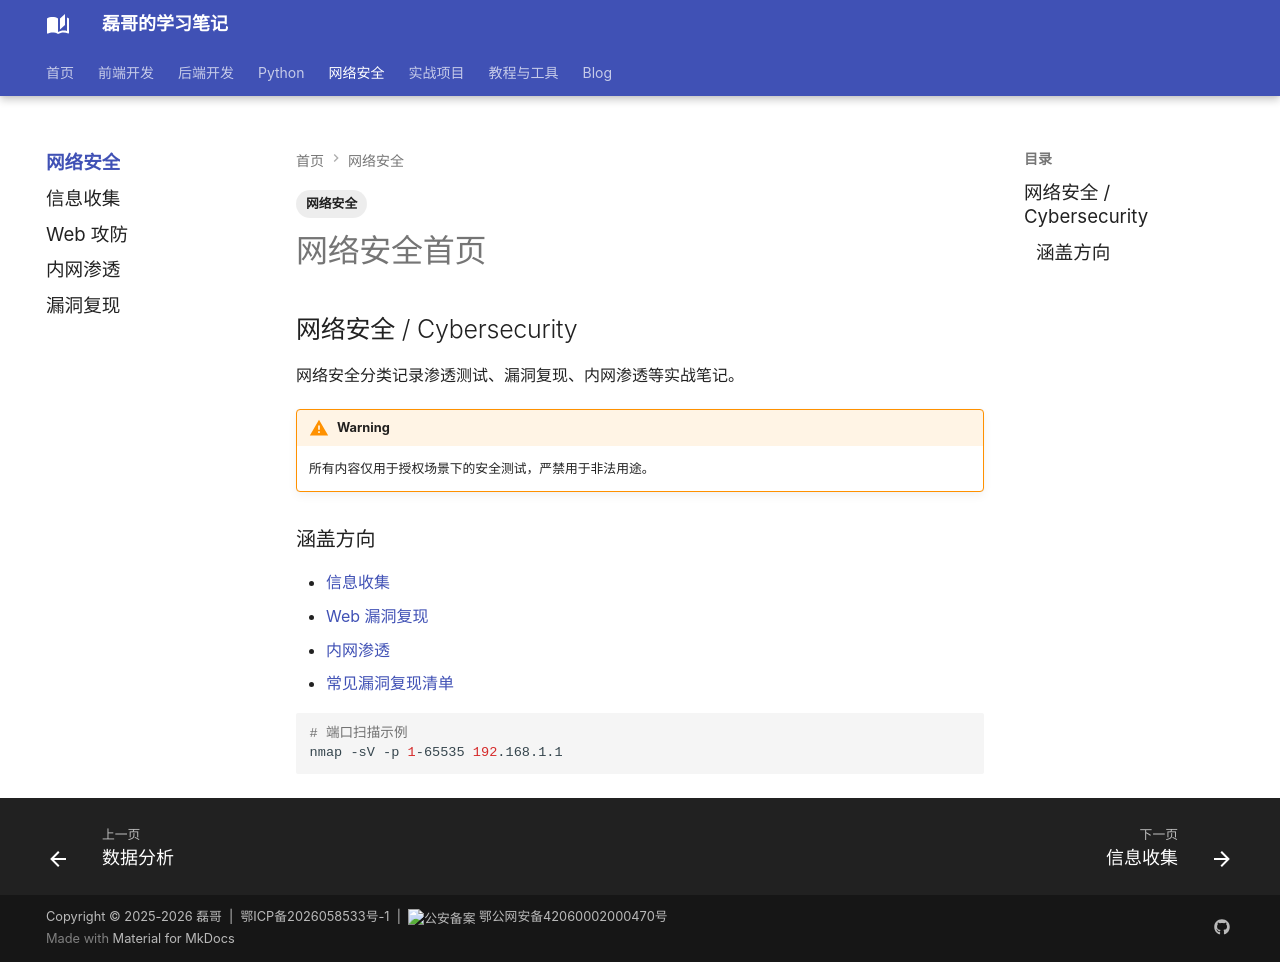

repository: Evan810/mkdoc · page: net-sec/index.html · generator: mkdocs

---
title: 网络安全分类
tags:
  - 网络安全
---

## 网络安全 / Cybersecurity

网络安全分类记录渗透测试、漏洞复现、内网渗透等实战笔记。

!!! warning
    所有内容仅用于授权场景下的安全测试，严禁用于非法用途。

### 涵盖方向

- [信息收集](info-collect.md)
- [Web 漏洞复现](web-aad.md)
- [内网渗透](intranet-penetration.md)
- [常见漏洞复现清单](vuln-repro.md)

```bash
# 端口扫描示例
nmap -sV -p 1-65535 192.168.1.1
```
